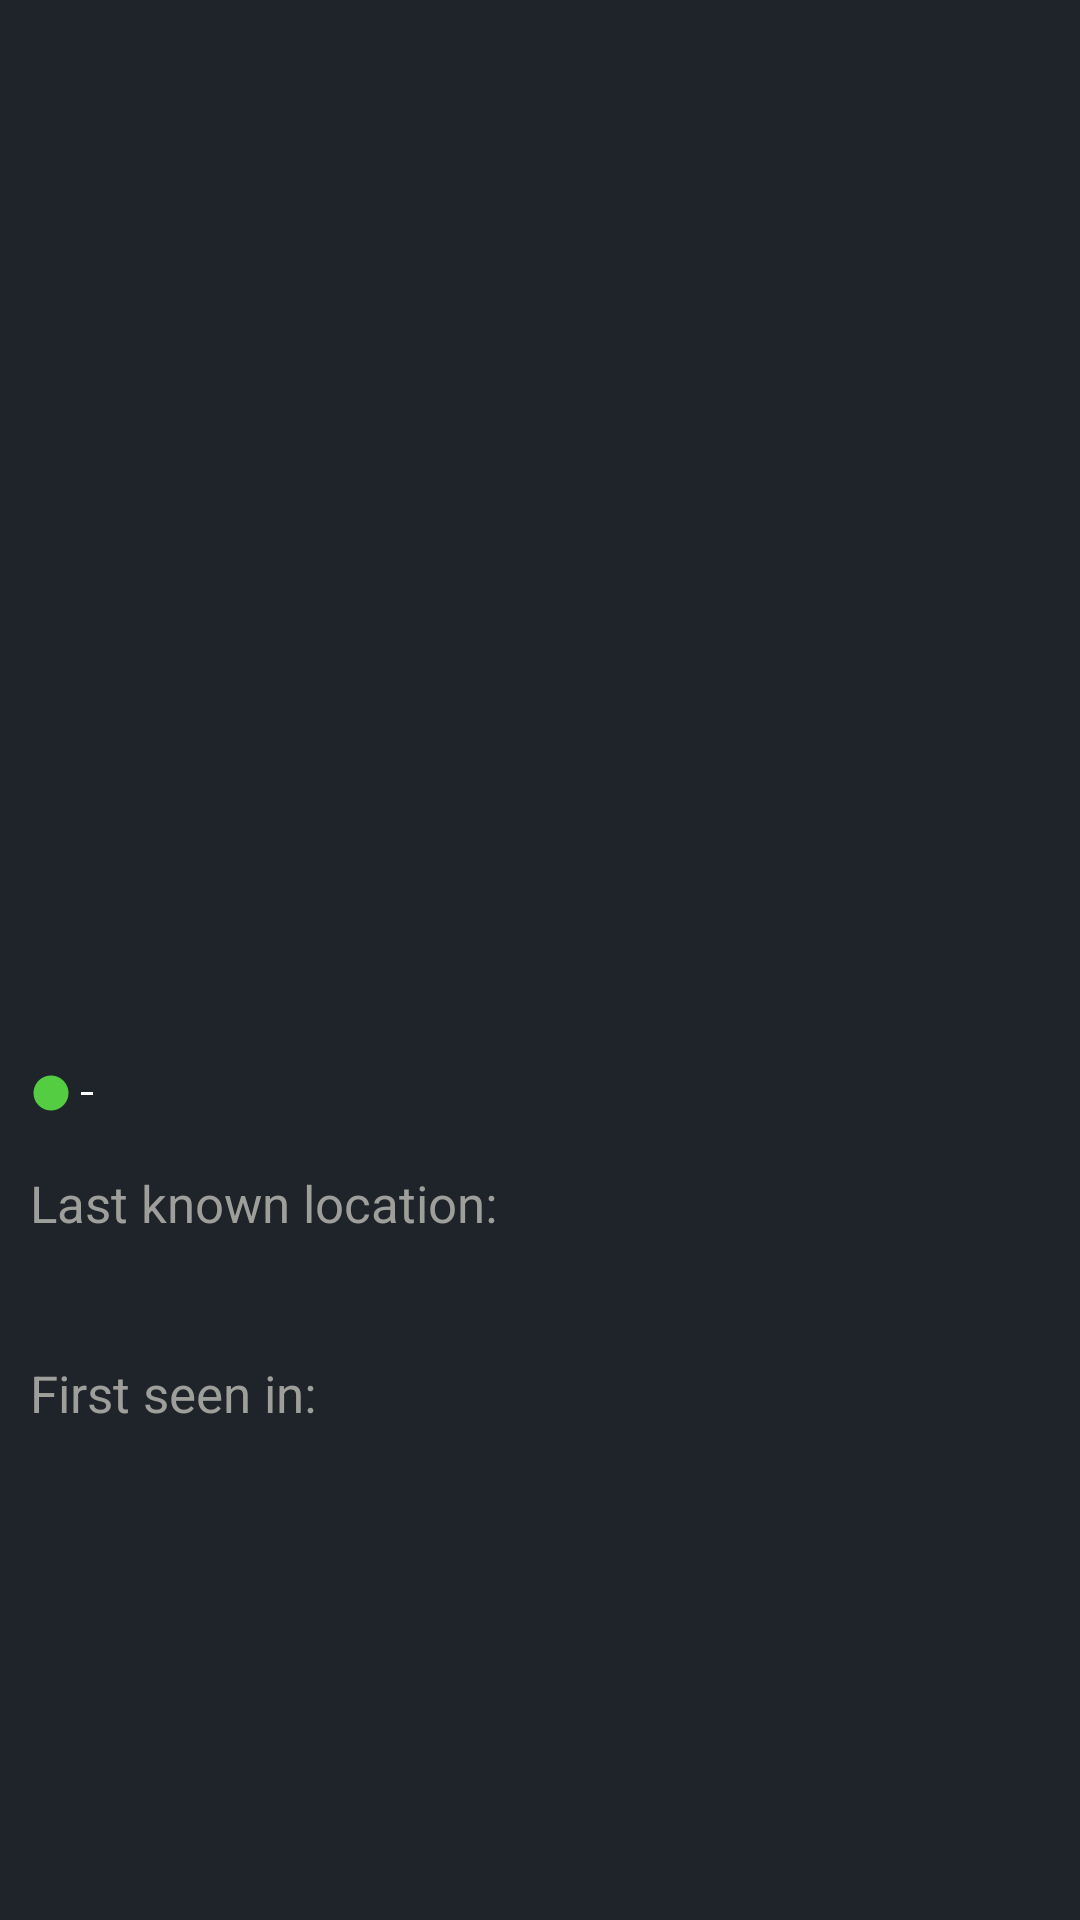

Android layout source for this screen:
<!-- AndroidManifest.xml: application theme Theme.RickAndMortyApp -->
<!-- res/layout/fragment_character_detail.xml -->
<?xml version="1.0" encoding="utf-8"?>
<com.google.android.material.card.MaterialCardView xmlns:android="http://schemas.android.com/apk/res/android"
    xmlns:app="http://schemas.android.com/apk/res-auto"
    xmlns:tools="http://schemas.android.com/tools"
    android:layout_width="match_parent"
    android:layout_height="match_parent"
    android:layout_margin="@dimen/item_group_padding_size"
    android:backgroundTint="@color/darkest_gray"
    android:padding="@dimen/item_group_padding_size"
    app:cardCornerRadius="@dimen/twenty_five_dp"
    tools:context=".presentation.ui.fragments.characters.detail.CharacterDetailFragment">

    <androidx.constraintlayout.widget.ConstraintLayout
        android:layout_width="match_parent"
        android:layout_height="match_parent"
        android:background="@drawable/detail_background"
        android:padding="@dimen/item_group_padding_size">

        <androidx.cardview.widget.CardView
            android:id="@+id/detail_image_card_view"
            android:layout_width="wrap_content"
            app:cardCornerRadius="@dimen/twenty_five_dp"
            android:layout_height="300dp"
            app:layout_constraintLeft_toLeftOf="parent"
            app:layout_constraintTop_toTopOf="parent">

            <androidx.appcompat.widget.AppCompatImageView
                android:id="@+id/detail_image"
                android:layout_width="wrap_content"
                android:layout_height="300dp" />

        </androidx.cardview.widget.CardView>

        <TextView
            android:id="@+id/detail_name"
            android:layout_width="wrap_content"
            android:layout_height="wrap_content"
            android:layout_marginTop="@dimen/item_group_padding_size"
            android:layout_marginBottom="@dimen/fifty_two_dp"
            android:fontFamily="@font/passion_one"
            android:textColor="@color/white"
            android:textSize="@dimen/thirty_dp"
            app:layout_constraintLeft_toLeftOf="@id/detail_image_card_view"
            app:layout_constraintRight_toRightOf="@id/detail_image_card_view"
            app:layout_constraintTop_toBottomOf="@id/detail_image_card_view"
            tools:text="@string/item_title_hint" />

        <TextView
            android:id="@+id/detail_status"
            android:layout_width="wrap_content"
            android:layout_height="wrap_content"
            android:layout_marginTop="@dimen/fourteen_dp"
            android:textColor="@color/white"
            android:textSize="@dimen/item_title_text_size"
            app:layout_constraintLeft_toRightOf="@id/status_dot"
            app:layout_constraintTop_toBottomOf="@id/detail_name"
            tools:text="@string/item_status" />

        <View
            android:id="@+id/line_between"
            android:layout_width="@dimen/margin_between_hint_and_text"
            android:layout_height="1dp"
            android:background="@color/white"
            app:layout_constraintBottom_toBottomOf="@id/detail_status"
            app:layout_constraintLeft_toRightOf="@id/detail_status"
            app:layout_constraintRight_toLeftOf="@id/detail_species"
            app:layout_constraintTop_toTopOf="@id/detail_status" />

        <TextView
            android:id="@+id/detail_species"
            android:layout_width="wrap_content"
            android:layout_height="wrap_content"
            android:layout_marginStart="@dimen/item_group_padding_size"
            android:layout_marginTop="@dimen/fourteen_dp"
            android:textColor="@color/white"
            android:textSize="@dimen/item_title_text_size"
            app:layout_constraintLeft_toRightOf="@id/detail_status"
            app:layout_constraintTop_toBottomOf="@id/detail_name"
            tools:text="@string/item_gender" />

        <androidx.appcompat.widget.AppCompatImageView
            android:id="@+id/status_dot"
            android:layout_width="@dimen/fourteen_dp"
            android:layout_height="@dimen/fourteen_dp"
            android:src="@drawable/ic_dot"
            app:layout_constraintBottom_toBottomOf="@id/detail_status"
            app:layout_constraintRight_toLeftOf="@id/status_dot"
            app:layout_constraintTop_toTopOf="@id/detail_status" />

        <TextView
            android:id="@+id/last_know_location"
            android:layout_width="wrap_content"
            android:layout_height="wrap_content"
            android:layout_marginTop="@dimen/fourteen_dp"
            android:text="@string/last_know"
            android:textColor="@color/gray"
            android:textSize="@dimen/item_title_text_size"
            app:layout_constraintLeft_toLeftOf="parent"
            app:layout_constraintTop_toBottomOf="@id/detail_status" />

        <TextView
            android:id="@+id/detail_location"
            android:layout_width="wrap_content"
            android:layout_height="wrap_content"
            android:layout_marginTop="@dimen/margin_between_hint_and_text"
            android:textColor="@color/white"
            android:textSize="@dimen/item_title_text_size"
            app:layout_constraintLeft_toLeftOf="parent"
            app:layout_constraintTop_toBottomOf="@id/last_know_location"
            tools:text="@string/item_location_text" />

        <TextView
            android:id="@+id/first_seen_in"
            android:layout_width="wrap_content"
            android:layout_height="wrap_content"
            android:layout_marginTop="@dimen/fourteen_dp"
            android:text="@string/first_seen"
            android:textColor="@color/gray"
            android:textSize="@dimen/item_title_text_size"
            app:layout_constraintLeft_toLeftOf="parent"
            app:layout_constraintTop_toBottomOf="@id/detail_location" />

        <TextView
            android:id="@+id/detail_episode"
            android:layout_width="wrap_content"
            android:layout_height="wrap_content"
            android:layout_marginTop="@dimen/margin_between_hint_and_text"
            android:textColor="@color/white"
            android:textSize="@dimen/item_title_text_size"
            app:layout_constraintLeft_toLeftOf="parent"
            app:layout_constraintTop_toBottomOf="@id/first_seen_in"
            tools:text="@string/item_location_text" />

    </androidx.constraintlayout.widget.ConstraintLayout>

    <ProgressBar
        android:id="@+id/character_detail_loading"
        android:layout_width="wrap_content"
        android:layout_height="wrap_content"
        android:layout_gravity="center"
        android:indeterminateTint="@color/sky_blue"
        android:visibility="gone" />

</com.google.android.material.card.MaterialCardView>
<!-- resources referenced by this layout -->
<resources>
  <color name="darkest_gray">#1f232a</color>
  <color name="gray">#9e9f9a</color>
  <color name="sky_blue">#00b2c9</color>
  <color name="white">#FFFFFFFF</color>
  <dimen name="fifty_two_dp">52dp</dimen>
  <dimen name="fourteen_dp">14dp</dimen>
  <dimen name="item_group_padding_size">10dp</dimen>
  <dimen name="item_title_text_size">17sp</dimen>
  <dimen name="margin_between_hint_and_text">4dp</dimen>
  <!-- drawable ic_dot (drawable) -->
  <vector android:height="24dp" android:tint="#54CD42"
      android:viewportHeight="24" android:viewportWidth="24"
      android:width="24dp" xmlns:android="http://schemas.android.com/apk/res/android">
      <path android:fillColor="@android:color/white" android:pathData="M12,2C6.47,2 2,6.47 2,12s4.47,10 10,10 10,-4.47 10,-10S17.53,2 12,2z"/>
  </vector>
  <string name="first_seen">First seen in:</string>
  <string name="item_gender">Human</string>
  <string name="item_location_text">Earth</string>
  <string name="item_status">Alive</string>
  <string name="item_title_hint">Jonatan Gray</string>
  <string name="last_know">Last known location:</string>
  <style name="Theme.RickAndMortyApp" parent="Theme.MaterialComponents.Bridge">
          
          <item name="colorPrimary">@color/near_black</item>
          <item name="colorPrimaryVariant">@color/purple_700</item>
          <item name="colorOnPrimary">@color/white</item>
          
          <item name="colorSecondary">@color/teal_200</item>
          <item name="colorSecondaryVariant">@color/teal_700</item>
          <item name="colorOnSecondary">@color/black</item>
          
          <item name="android:statusBarColor" tools:targetApi="l">@color/black</item>
          
      </style>
  <color name="near_black">#0C0D0E</color>
  <color name="purple_700">#FF3700B3</color>
  <color name="teal_200">#FF03DAC5</color>
  <color name="teal_700">#FF018786</color>
  <color name="black">#FF000000</color>
</resources>
